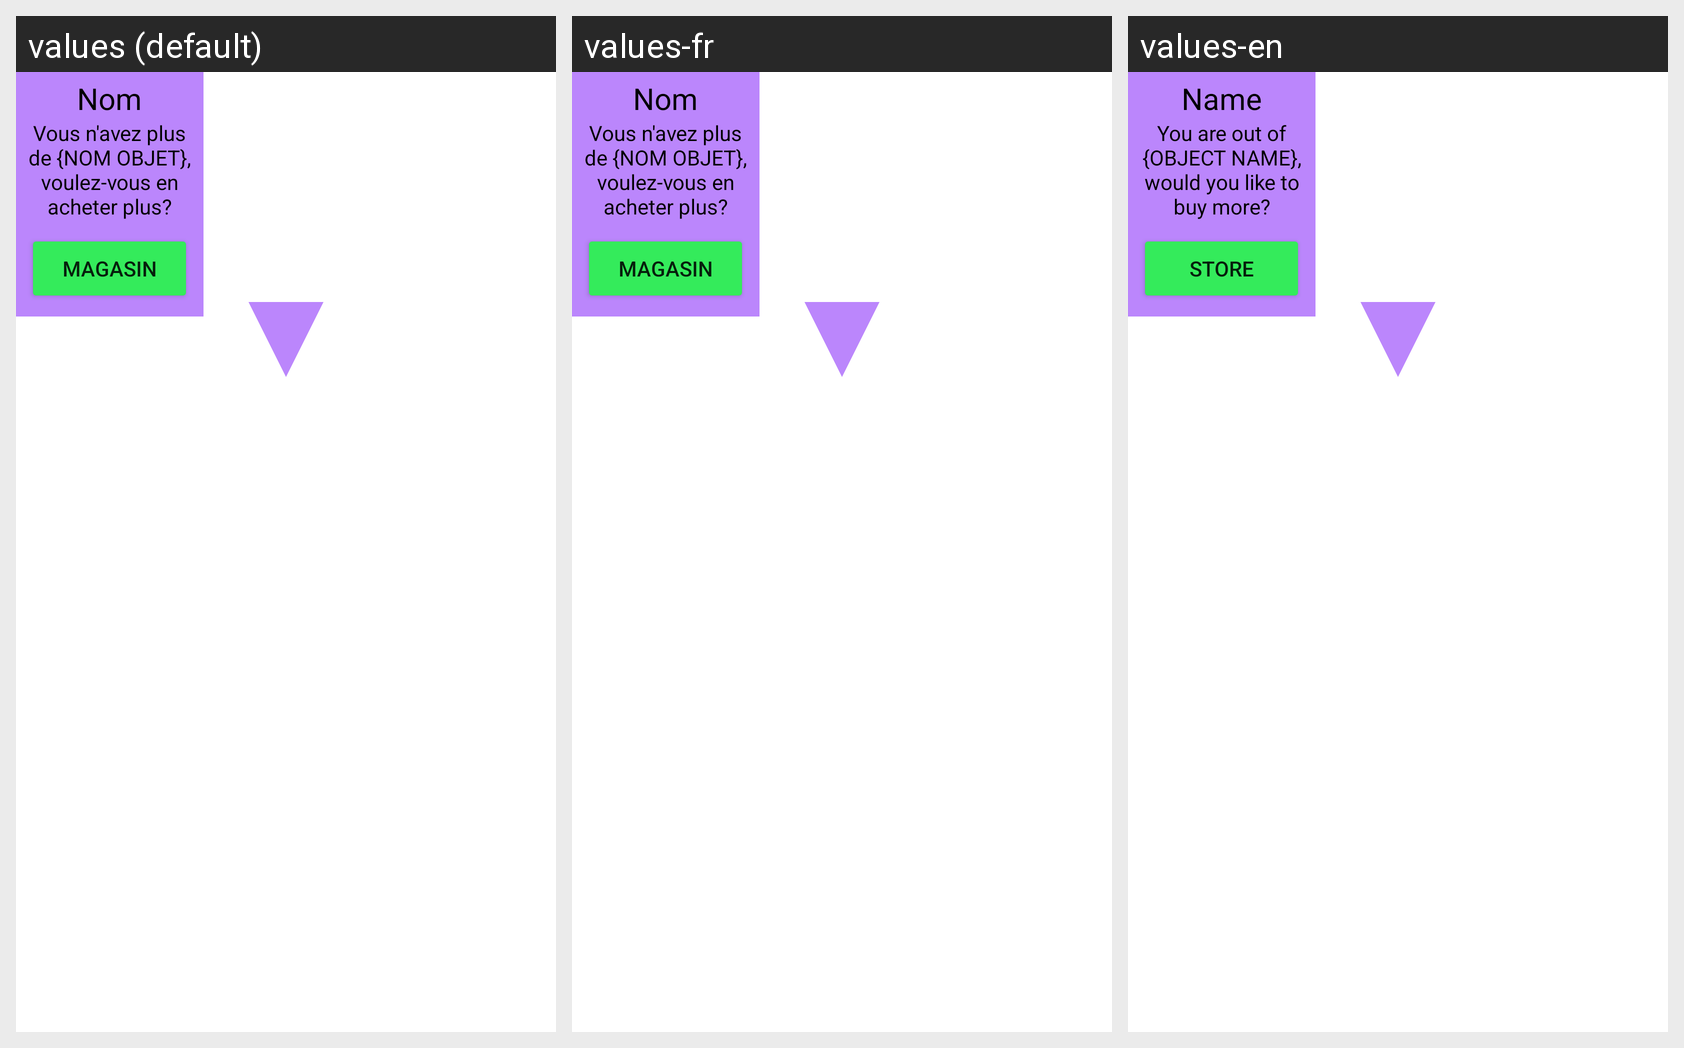

Locale-by-locale string values for the Android screen shown in this grid:
Android screen res/layout/popup_acheter_plus.xml rendered under 3 locales, left to right: values (default), values-fr, values-en. Device: Nexus 5 (rendered at 1080×1920; each locale shown at half size, 540×960, under a caption strip naming it); theme Theme.Vakna.
Strings drawn on this screen, with the default value and each locale's value (text and hints the layout hard-codes, and strings that could not be matched under every locale, appear in the picture but are not listed):

popup_nom_objet
  values: Nom
  values-fr: Nom
  values-en: Name

popup_acheter_plus
  values: Vous n'avez plus de {NOM OBJET}, voulez-vous en acheter plus?
  values-fr: Vous n'avez plus de {NOM OBJET}, voulez-vous en acheter plus?
  values-en: You are out of {OBJECT NAME}, would you like to buy more?

titre_magasin
  values: Magasin
  values-fr: Magasin
  values-en: Store
